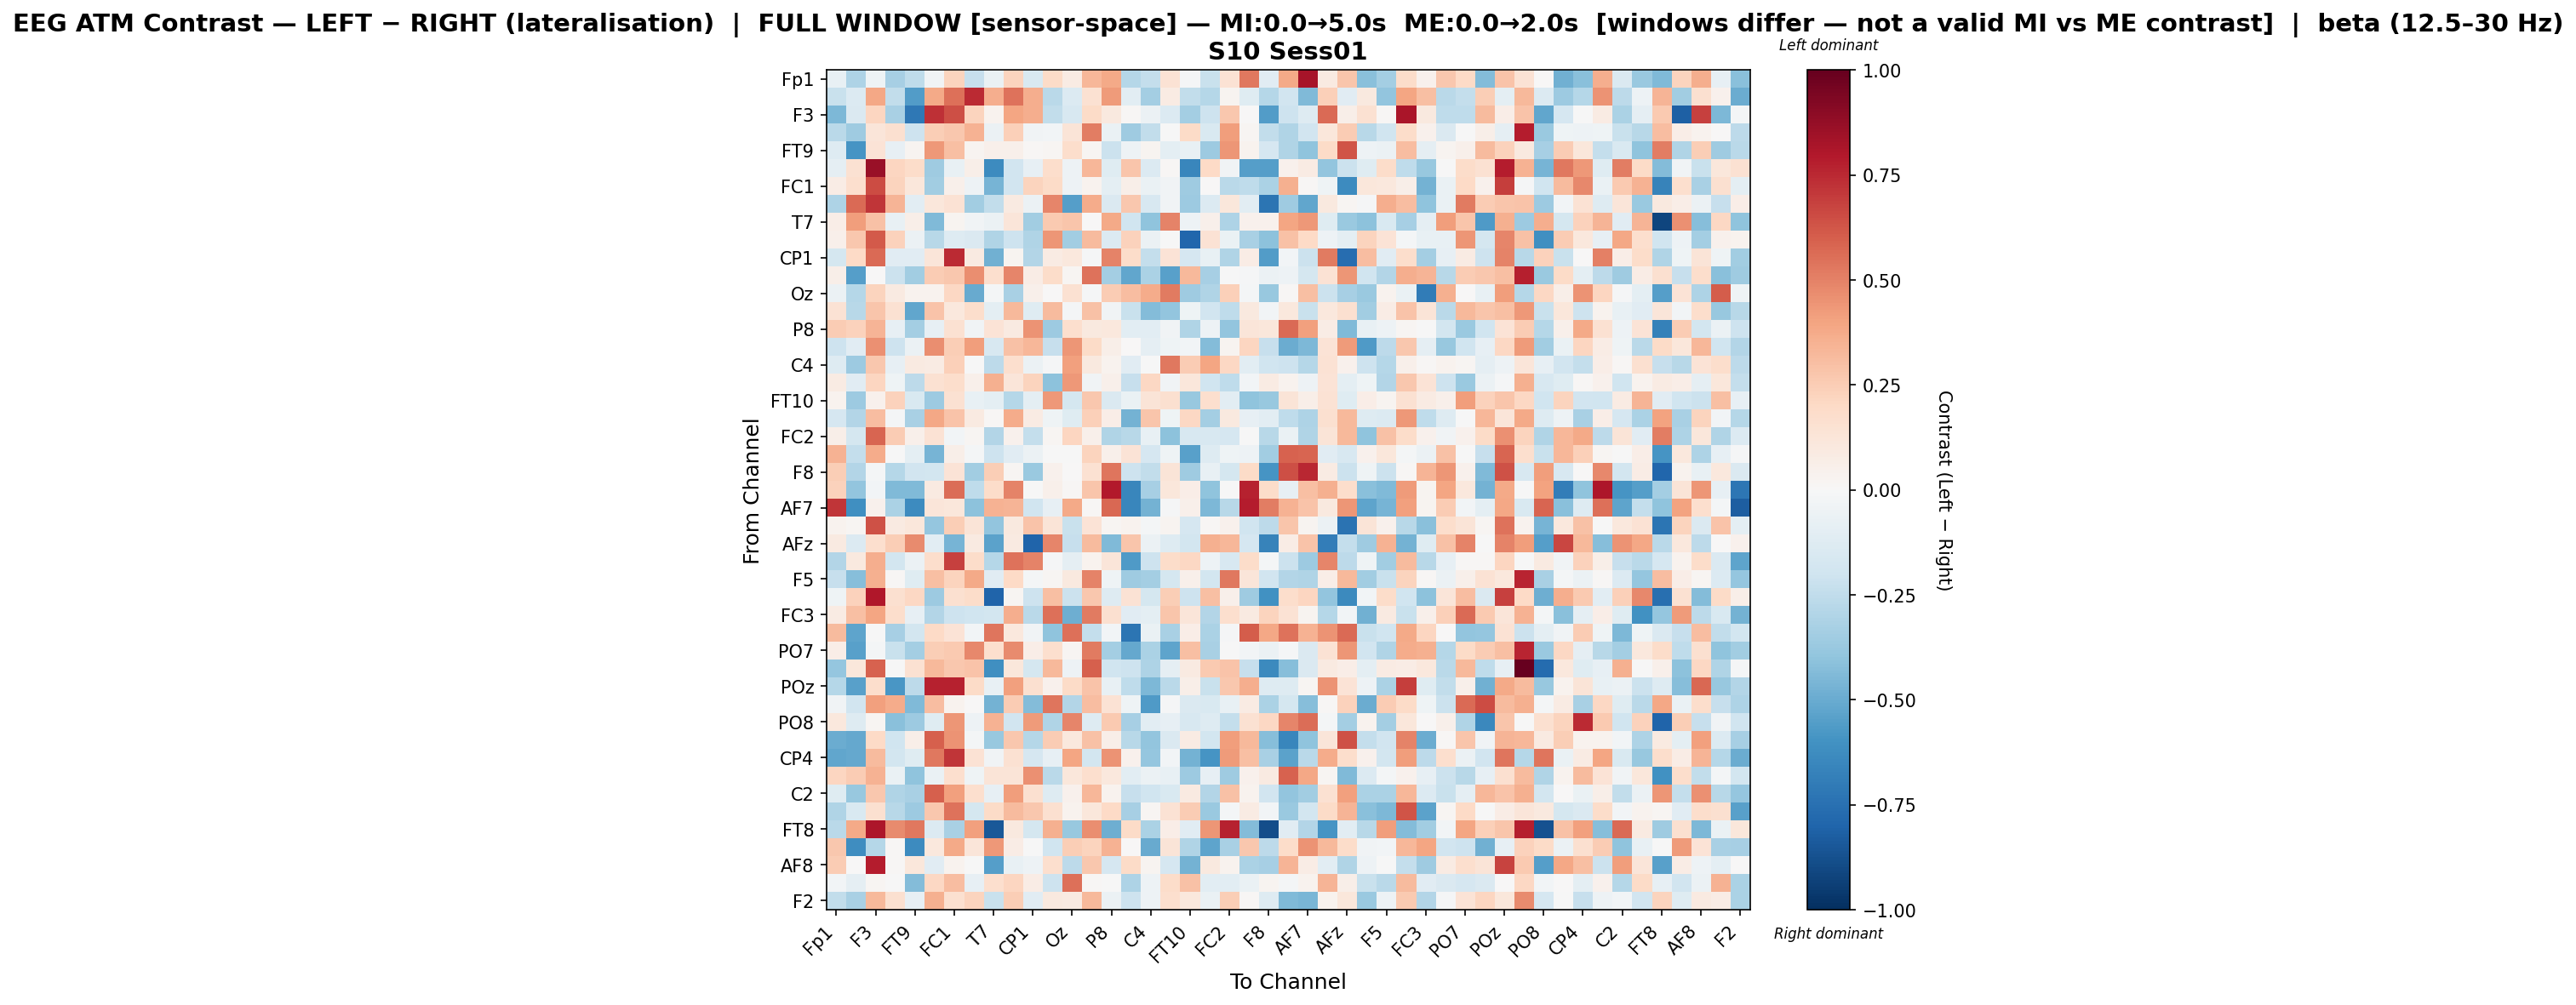

Values plotted in this chart, from the file beside it:
, Fp1, Fz, F3, F7, FT9, FC5, FC1, C3, T7, TP9, CP1, O1, Oz, O2, P8, TP10, C4, T8, FT10, FC6, FC2, F4, F8
Fp1, -0.07361, -0.3085, -0.04109, -0.3345, -0.2534, -0.03361, 0.2192, -0.2289, -0.07018, 0.222, -0.1524, 0.1897, 0.08131, 0.3298, 0.3824, -0.2843, -0.2367, 0.1455, -0.01128, -0.219, 0.1477, 0.525, -0.1162
Fz, -0.2203, -0.1355, 0.3851, -0.2472, -0.5556, 0.3804, 0.5499, 0.7461, 0.3656, 0.5426, 0.3637, -0.2695, -0.1337, 0.1553, 0.4226, -0.1053, -0.3409, 0.08387, -0.2482, -0.2874, 0.02601, -0.1234, -0.2863
F3, -0.4523, -0.1452, 0.2176, -0.3255, -0.717, 0.7296, 0.648, 0.2194, 0.03723, 0.3954, 0.3636, -0.2498, -0.1578, 0.1896, 0.0962, 0.01479, -0.057, -0.1392, -0.3389, -0.2077, 0.2719, 0.004026, -0.5565
F7, -0.2659, -0.3535, 0.121, 0.1563, -0.2058, 0.2478, 0.2712, 0.3463, -0.06081, 0.2408, -0.03187, -0.02593, 0.1296, 0.5138, -0.06996, -0.3554, -0.2458, -0.0024, 0.1887, -0.1553, 0.4212, 0.02287, -0.246
FT9, -0.1281, -0.5877, 0.133, -0.08076, 0.02354, 0.4319, 0.3036, 0.026, 0.05159, 0.04733, 0.01422, 0.02265, 0.1766, 0.01761, -0.213, -0.0505, 0.02352, -0.1014, -0.07135, -0.3634, 0.4384, 0.03352, -0.1693
FC5, -0.08705, 0.1538, 0.8645, 0.2138, 0.1803, -0.3591, -0.0773, 0.059, -0.63, -0.1902, -0.0811, 0.1792, -0.05017, 0.3335, -0.1223, 0.2763, -0.1364, 0.01213, -0.6513, 0.2021, -0.03749, -0.5531, -0.5475
FC1, 0.07278, 0.1683, 0.6535, 0.2199, 0.111, -0.3486, 0.04832, -0.05142, -0.4625, -0.1919, 0.2233, 0.1915, -0.04971, 0.03228, -0.09683, 0.0547, -0.0649, -0.03261, -0.3544, 0.001051, -0.2682, -0.2577, -0.3197
C3, -0.3113, 0.5637, 0.7118, 0.343, -0.1072, 0.1103, 0.147, -0.3478, -0.2471, 0.0887, -0.06015, 0.4896, -0.5506, 0.3742, -0.1477, 0.2658, -0.16, -0.03602, -0.3616, -0.1352, 0.1141, -0.106, -0.7288
T7, 0.0642, 0.4174, 0.2938, -0.07498, 0.05979, -0.4384, 0.03019, -0.03803, -0.05588, 0.118, -0.3473, 0.2638, 0.2782, 0.003544, 0.3804, -0.1957, -0.4054, 0.4954, -0.05272, 0.05047, -0.307, 0.04414, 0.03928
TP9, 0.05392, 0.2677, 0.6156, 0.2283, -0.06104, -0.2753, -0.1308, -0.1479, -0.3003, -0.2043, -0.2971, 0.443, -0.3439, 0.3177, -0.1365, 0.2273, -0.0558, -0.006727, -0.7939, 0.142, -0.0691, -0.3267, -0.4064
CP1, -0.1775, 0.2024, 0.5675, -0.1169, -0.1168, 0.1185, 0.748, 0.08939, -0.4797, 0.02523, -0.2896, 0.07951, 0.1049, -0.01265, 0.4935, 0.1832, -0.2398, 0.1353, -0.1716, -0.077, -0.2999, 0.07626, -0.5615
O1, 0.05624, -0.5497, 0.001924, -0.2186, -0.3484, 0.2521, 0.2671, 0.4647, 0.1642, 0.49, 0.07583, 0.1824, 0.02274, 0.5453, -0.3398, -0.5211, -0.3161, -0.5465, 0.3253, -0.333, -0.004019, -0.01072, -0.05568
Oz, -0.05496, -0.2888, 0.2194, 0.08909, 0.0345, 0.03527, 0.2056, -0.5026, -0.02248, -0.3206, 0.05401, 0.007203, 0.1548, -0.01305, 0.2563, 0.3058, 0.3674, 0.5204, -0.3524, -0.2974, 0.2403, -0.01712, -0.3751
O2, 0.1435, -0.2761, 0.2771, 0.152, -0.5202, 0.2813, 0.1049, 0.173, -0.09857, 0.3221, -0.1178, 0.3136, -0.01764, 0.2962, -0.03296, -0.226, -0.4354, -0.3921, -0.04183, -0.1934, -0.2564, 0.09395, -0.02906
P8, 0.2516, 0.233, 0.3434, -0.0858, -0.3431, -0.08059, 0.15, -0.03563, 0.1336, 0.08766, 0.4511, -0.3644, 0.1658, 0.09803, 0.1043, -0.1083, -0.1081, -0.03701, -0.3018, -0.05386, -0.3917, 0.1246, 0.1148
TP10, -0.2058, -0.113, 0.4575, -0.2059, -0.05924, 0.4622, 0.2474, 0.4208, -0.1638, 0.2922, 0.3308, -0.2299, 0.4413, 0.1926, 0.0583, 0.001304, -0.09008, -0.04012, -0.02402, -0.4363, 0.03025, 0.2118, -0.2297
C4, -0.1262, -0.3637, 0.2722, -0.07899, 0.08669, 0.08318, 0.2406, -0.005385, -0.261, 0.1641, -0.05674, -0.01429, 0.4121, 0.09892, 0.03445, -0.1139, -0.007476, 0.5267, 0.2539, 0.3915, 0.208, -0.105, -0.2001
T8, 0.07882, -0.1145, 0.2142, -0.04389, -0.2625, 0.15, 0.1788, 0.05023, 0.3571, 0.1246, 0.2242, -0.4122, 0.4304, -0.03578, 0.05186, -0.234, 0.2063, -0.03194, 0.1141, -0.196, -0.256, -0.02806, 0.08274
FT10, 0.03849, -0.3597, 0.04278, 0.2331, -0.1526, -0.3663, 0.1552, -0.07437, -0.09801, -0.2871, -0.09376, 0.4344, -0.173, 0.2685, -0.1421, -0.06949, 0.1261, 0.1578, -0.3771, 0.1697, -0.1068, -0.4009, -0.3801
FC6, -0.1703, -0.2967, 0.3081, -0.02062, -0.326, 0.3867, 0.2878, 0.09024, 0.01393, 0.3716, 0.07854, -0.04013, -0.1234, 0.2401, 0.06951, -0.4719, 0.2757, -0.04357, 0.2044, -0.3393, 0.1006, -0.08244, -0.1064
FC2, 0.05542, -0.1783, 0.5814, 0.2546, 0.05059, 0.1419, -0.02682, 0.02313, -0.2917, 0.04411, -0.2361, 0.01901, 0.2173, 0.05125, -0.301, -0.2784, -0.07231, -0.4133, -0.1628, -0.1573, -0.1668, -0.004649, -0.2767
F4, 0.3451, -0.2394, 0.3726, -0.0009044, -0.1001, -0.4649, 0.05983, -0.01886, -0.2033, -0.1147, -0.05877, -0.001162, -0.003425, 0.2221, 0.0525, 0.1393, -0.1685, -0.04269, -0.5432, -0.1269, -0.04239, -0.05286, -0.3479
F8, 0.2464, -0.2961, -0.0176, -0.2815, -0.1885, -0.1849, 0.1373, -0.3458, 0.2467, 0.0211, -0.3678, 0.03982, 0.007788, 0.1492, 0.5332, -0.2083, -0.2498, 0.1288, -0.3591, -0.07294, -0.1754, 0.1945, -0.5863
Fp2, 0.2308, -0.3914, -0.03031, -0.4436, -0.4434, 0.09017, 0.5619, -0.2523, 0.1851, 0.4993, -0.003806, 0.04745, 0.01259, 0.2787, 0.7938, -0.6547, -0.3322, 0.1116, 0.06862, -0.4052, -0.004973, 0.7698, 0.1875
AF7, 0.7127, -0.6104, 0.04543, -0.3186, -0.6298, 0.1249, 0.1097, -0.4109, 0.3482, 0.3396, -0.198, -0.08326, 0.3805, 0.01256, 0.573, -0.6534, -0.4707, -0.007876, 0.05212, -0.4523, -0.2798, 0.7884, 0.5151
AF3, 0.03202, 0.01803, 0.6402, 0.09237, 0.1131, -0.3855, 0.2485, 0.131, -0.3953, 0.101, 0.2878, 0.1283, -0.2242, 0.1333, 0.01999, 0.03358, -0.02149, 0.0242, -0.1655, 0.01172, 0.04182, -0.1983, -0.2632
AFz, 0.08958, -0.1383, 0.1692, 0.244, 0.4763, -0.1092, -0.462, 0.09061, -0.5351, 0.0901, -0.8033, 0.4896, -0.2301, 0.3191, -0.4437, 0.2764, -0.05936, -0.1259, -0.185, 0.3561, 0.3326, -0.1664, -0.6708
F1, -0.2926, 0.09536, 0.361, -0.1846, -0.05821, 0.179, 0.6851, 0.1842, -0.2819, 0.5459, 0.4939, -0.0128, -0.08695, 0.03508, 0.1215, -0.5694, -0.2058, 0.1824, 0.2049, -0.04996, -0.1616, 0.182, -0.018
F5, -0.2314, -0.4225, 0.3579, 0.0121, -0.1193, 0.3027, 0.219, 0.3823, -0.1118, 0.1966, -0.01721, 0.0219, 0.09715, 0.4932, -0.03915, -0.3524, -0.3405, -0.1751, 0.04692, -0.1847, 0.5298, 0.1232, -0.1935
FT7, -0.04002, 0.2276, 0.8003, 0.1608, 0.2046, -0.36, 0.1599, 0.1858, -0.8043, 0.0214, -0.2064, 0.2998, -0.2178, 0.2731, -0.1297, 0.1459, -0.1729, 0.2429, -0.2032, 0.3037, 0.05231, -0.3555, -0.6025
FC3, 0.08308, 0.3003, 0.3982, 0.1763, -0.08266, -0.2919, -0.2105, -0.199, -0.1833, 0.3612, -0.27, 0.5517, -0.4882, 0.5192, 0.1573, -0.1137, -0.09979, 0.2759, 0.1203, -0.2897, 0.1643, 0.09167, 0.2239
CP3, 0.3156, -0.5284, -0.0002752, -0.3355, -0.1857, 0.1963, 0.1399, -0.0291, 0.5365, 0.1059, -0.03657, -0.3999, 0.5475, -0.2408, -0.02731, -0.7308, -0.06431, -0.3278, 0.06319, -0.3198, -0.009393, 0.6058, 0.3887
PO7, 0.06424, -0.5407, -0.02071, -0.2265, -0.3424, 0.246, 0.2583, 0.4831, 0.1694, 0.4704, 0.0659, 0.1709, 0.01886, 0.5182, -0.3433, -0.5098, -0.3132, -0.5289, 0.3027, -0.3209, -0.000613, -0.02416, -0.06158
PO3, -0.3902, 0.1158, 0.5915, -0.00709, 0.1502, 0.3207, 0.2699, 0.2842, -0.6143, 0.1133, -0.1748, 0.3213, -0.04974, 0.6009, -0.198, -0.2036, -0.3124, -0.08673, 0.0898, 0.265, 0.284, -0.2286, -0.6346
POz, -0.286, -0.5416, 0.1751, -0.5838, -0.2655, 0.7669, 0.7718, 0.1887, -0.0737, 0.4125, 0.1628, 0.04321, 0.1898, 0.2825, -0.07682, -0.2549, -0.4492, -0.2662, 0.05719, -0.2212, 0.2699, 0.3612, -0.1265
PO4, -0.03705, -0.192, 0.4104, 0.3731, -0.4449, 0.3076, 0.0319, 0.005687, -0.474, 0.2521, -0.4311, 0.5357, -0.2896, 0.3125, 0.1409, -0.04369, -0.5699, -0.00842, -0.1434, -0.1504, -0.07626, 0.08352, -0.3157
PO8, 0.1025, -0.1325, 0.01825, -0.4154, -0.3611, -0.1177, 0.4405, -0.04945, 0.3489, -0.1908, 0.425, -0.304, 0.4878, -0.1266, 0.2643, -0.3289, -0.1083, -0.08108, -0.1571, -0.1287, -0.2396, 0.1507, 0.2089
P6, -0.4944, -0.5106, 0.197, -0.1965, 0.05911, 0.6011, 0.4505, -0.02325, -0.3774, 0.2661, -0.2854, 0.2532, 0.1049, 0.2928, 0.05601, -0.2744, -0.3966, -0.1452, 0.0785, -0.181, 0.4208, 0.3262, -0.4278
CP4, -0.5164, -0.5117, 0.3194, -0.1822, -0.1245, 0.5258, 0.717, 0.1417, -0.03853, 0.1509, -0.1674, -0.07983, 0.3913, -0.1857, 0.4501, 0.03928, -0.3874, -0.03092, -0.4744, -0.5931, 0.4265, 0.3005, -0.3264
TP8, 0.2177, 0.2531, 0.3491, -0.06446, -0.4019, -0.06573, 0.17, -0.04356, 0.1309, 0.1321, 0.4568, -0.2713, 0.1142, 0.1661, 0.1073, -0.1042, -0.06112, -0.07178, -0.3649, -0.0794, -0.356, 0.04043, 0.08903
C2, -0.1218, -0.3787, 0.2678, -0.2998, -0.3265, 0.6005, 0.4085, 0.1697, -0.08461, 0.4173, 0.1568, -0.1321, 0.04608, 0.3348, 0.03737, -0.2267, -0.197, -0.1501, 0.09359, -0.2907, 0.2944, 0.03514, -0.1888
FC4, -0.2976, -0.1515, 0.1599, -0.2745, -0.367, 0.2665, 0.5458, -0.1746, 0.1875, 0.3157, 0.2704, 0.1585, 0.0365, 0.1155, 0.1998, -0.3355, 0.01915, 0.1434, 0.2539, -0.3701, -0.02087, 0.07933, -0.02578
FT8, -0.2666, 0.3758, 0.8064, 0.4764, 0.5244, -0.1372, -0.3233, 0.4104, -0.8493, 0.1001, -0.1752, 0.3549, -0.3774, 0.4665, -0.4857, 0.1925, -0.3162, 0.06371, -0.1158, 0.4443, 0.77, -0.4334, -0.8866
F6, 0.2725, -0.6206, -0.2879, 0.01268, -0.631, 0.102, 0.3789, 0.1188, 0.4321, 0.07707, -0.006667, -0.1997, 0.2487, 0.223, 0.3507, 0.001448, -0.5015, 0.1258, -0.3019, -0.5269, -0.3269, 0.2667, -0.2605
AF8, 0.2553, 0.006712, 0.7814, 0.01196, 0.1123, -0.1128, 0.03646, -0.004705, -0.5546, -0.07742, -0.05328, 0.1652, -0.2592, 0.2672, -0.1696, 0.195, 0.02977, -0.1673, -0.469, 0.09847, 0.03363, -0.3197, -0.3321
AF4, -0.027, -0.08705, 0.01778, -0.001344, -0.4319, 0.2104, 0.3116, -0.07887, 0.1673, 0.2148, 0.07118, -0.2063, 0.5475, 0.007839, -0.001834, -0.3093, -0.04862, 0.1819, 0.2914, -0.1064, -0.1067, -0.06311, 0.02933
F2, -0.2434, -0.327, 0.3254, 0.1613, -0.07898, 0.356, 0.1638, 0.222, -0.2254, 0.246, -0.1163, 0.09624, 0.08987, 0.3235, -0.06169, -0.2033, -0.05344, 0.1695, 0.1073, -0.06435, 0.2449, 0.01089, -0.1314
